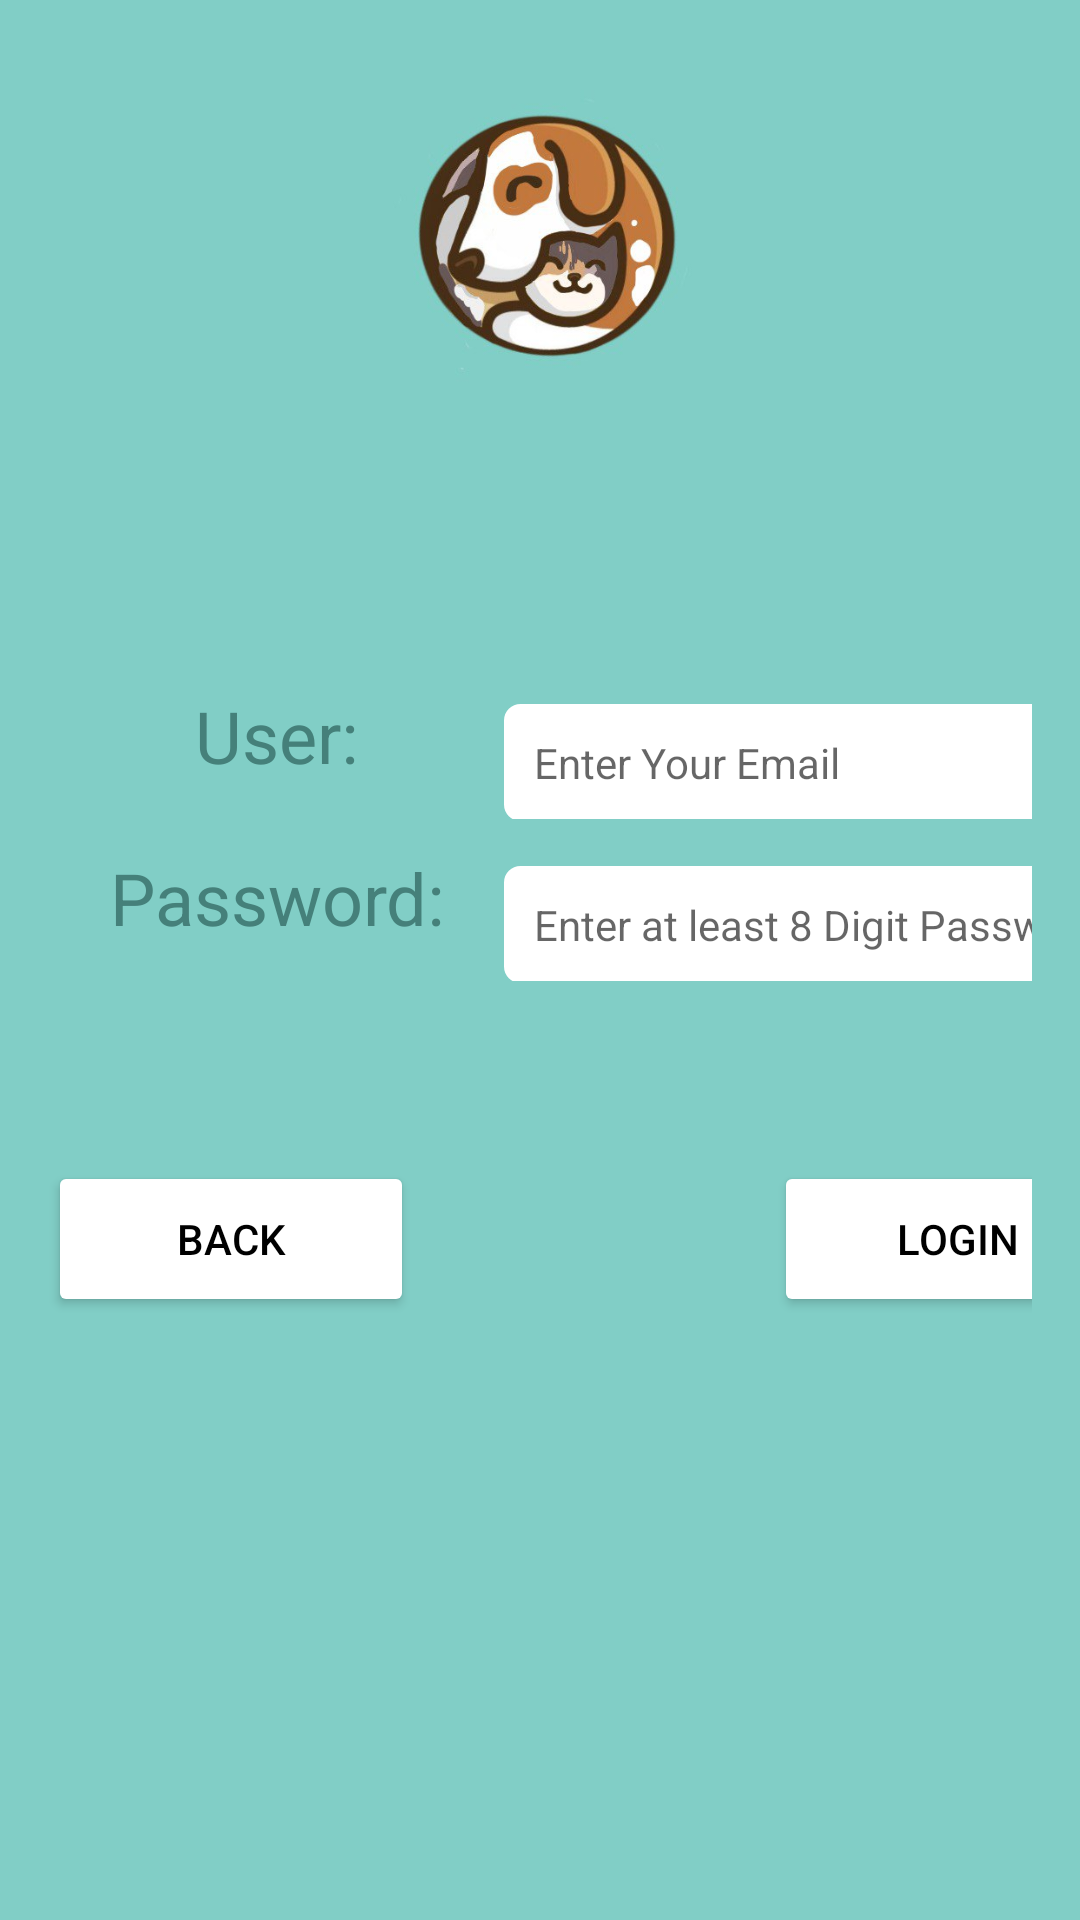

Reconstruct the res/layout file that produces this screen, plus the resources it refers to.
<!-- AndroidManifest.xml: application theme Theme.Anees -->
<!-- res/layout/activity_login.xml -->
<?xml version="1.0" encoding="utf-8"?>
<androidx.constraintlayout.widget.ConstraintLayout xmlns:android="http://schemas.android.com/apk/res/android"
    xmlns:app="http://schemas.android.com/apk/res-auto"
    xmlns:tools="http://schemas.android.com/tools"
    android:layout_width="match_parent"
    android:layout_height="match_parent"
    android:background="#81CEC6"
    tools:context=".LoginActivity">


    <ImageView
        android:id="@+id/logo"
        android:layout_width="205dp"
        android:layout_height="169dp"
        android:contentDescription="logo"
        android:src="@drawable/logo"
        app:layout_constraintLeft_toLeftOf="parent"
        app:layout_constraintRight_toRightOf="parent"
        app:layout_constraintTop_toTopOf="parent" />

    <LinearLayout
        android:id="@+id/namelayout"
        android:layout_width="match_parent"
        android:layout_height="wrap_content"
        android:layout_marginLeft="16dp"
        android:layout_marginTop="50dp"
        android:layout_marginRight="16dp"
        android:orientation="horizontal"
        app:layout_constraintTop_toBottomOf="@+id/logo">

        <TextView
            android:id="@+id/textname"
            android:layout_width="120dp"
            android:layout_height="29dp"
            android:layout_marginLeft="16dp"
            android:layout_marginTop="10dp"
            android:text="User:"
            android:textAlignment="center"
            android:textColor="#45807A"
            android:textSize="24sp" />

        <EditText
            android:id="@+id/emailedit"
            android:layout_width="250dp"
            android:layout_height="wrap_content"
            android:layout_marginLeft="16dp"
            android:layout_marginTop="15dp"
            android:background="@drawable/edit_round"
            android:drawablePadding="20dp"
            android:hint="Enter Your Email"
            android:inputType="textEmailAddress"
            android:padding="10dp"
            android:textAlignment="viewStart"
            android:textSize="14sp"
            android:textColor="#45807A"
            app:layout_constraintEnd_toEndOf="@id/user_email_input"
            app:layout_constraintStart_toStartOf="@id/user_email_input" />
    </LinearLayout>

    <LinearLayout
        android:id="@+id/passwordlayout"
        android:layout_width="match_parent"
        android:layout_height="wrap_content"
        android:layout_marginLeft="16dp"
        android:layout_marginRight="16dp"
        android:orientation="horizontal"
        app:layout_constraintTop_toBottomOf="@+id/namelayout">

        <TextView
            android:id="@+id/textuser"
            android:layout_width="120dp"
            android:layout_height="29dp"
            android:layout_marginLeft="16dp"
            android:layout_marginTop="10dp"
            android:text="Password:"
            android:textAlignment="center"
            android:textColor="#45807A"
            android:textSize="24sp" />
        
        <EditText
            android:id="@+id/passwordedit"
            android:layout_width="250dp"
            android:layout_height="wrap_content"
            android:layout_marginLeft="16dp"
            android:layout_marginTop="15dp"
            android:background="@drawable/edit_round"
            android:drawablePadding="20dp"
            android:hint="Enter at least 8 Digit Password"
            android:inputType="textPassword"
            android:padding="10dp"
            android:textColor="#45807A"
            android:textSize="14sp"
            app:layout_constraintEnd_toEndOf="@id/user_email_input"
            app:layout_constraintStart_toStartOf="@id/user_email_input"
            app:layout_constraintTop_toBottomOf="@+id/user_email_input" />
    </LinearLayout>

    <LinearLayout
        android:id="@+id/buttonslayout"
        android:layout_width="match_parent"
        android:layout_height="wrap_content"
        android:layout_marginLeft="16dp"
        android:layout_marginTop="60dp"
        android:layout_marginRight="16dp"
        android:orientation="horizontal"
        app:layout_constraintTop_toBottomOf="@+id/passwordlayout">

        <Button
            android:id="@+id/back"
            android:layout_width="122dp"
            android:layout_height="52dp"
            android:backgroundTint="#FFFFFF"
            android:text="Back"
            android:textColor="#000000" />

        <Button
            android:id="@+id/login"
            android:layout_width="122dp"
            android:layout_height="52dp"
            android:layout_marginLeft="120dp"
            android:backgroundTint="#FFFFFF"
            android:text="Login"
            android:textColor="#000000" />

    </LinearLayout>


    <ProgressBar
        android:id="@+id/progressBar"
        android:layout_width="wrap_content"
        android:layout_height="wrap_content"
        android:visibility="gone"
        app:layout_constraintBottom_toBottomOf="parent"
        app:layout_constraintEnd_toEndOf="parent"
        app:layout_constraintStart_toStartOf="parent"
        app:layout_constraintTop_toTopOf="parent" />


</androidx.constraintlayout.widget.ConstraintLayout>
<!-- resources referenced by this layout -->
<resources>
  <!-- drawable edit_round (drawable) -->
  <?xml version="1.0" encoding="utf-8"?>
  <shape xmlns:android="http://schemas.android.com/apk/res/android"
      android:shape="rectangle">
      <solid android:color="#ffffff"/>
      <stroke android:width="1dip" android:color="#ffffff" />
      <corners android:radius="5dp"/>
  </shape>
  <!-- drawable logo: png bitmap (drawable-v24, 169421 bytes) -->
  <style name="Theme.Anees" parent="Theme.MaterialComponents.DayNight.DarkActionBar">
          
          <item name="colorPrimary">@color/purple_500</item>
          <item name="colorPrimaryVariant">@color/purple_700</item>
          <item name="colorOnPrimary">@color/white</item>
          
          <item name="colorSecondary">@color/teal_200</item>
          <item name="colorSecondaryVariant">@color/teal_700</item>
          <item name="colorOnSecondary">@color/black</item>
          
          <item name="android:statusBarColor" tools:targetApi="l">?attr/colorPrimaryVariant</item>
          
      </style>
  <color name="purple_500">#FF6200EE</color>
  <color name="purple_700">#FF3700B3</color>
  <color name="white">#FFFFFFFF</color>
  <color name="teal_200">#FF03DAC5</color>
  <color name="teal_700">#FF018786</color>
  <color name="black">#FF000000</color>
</resources>
